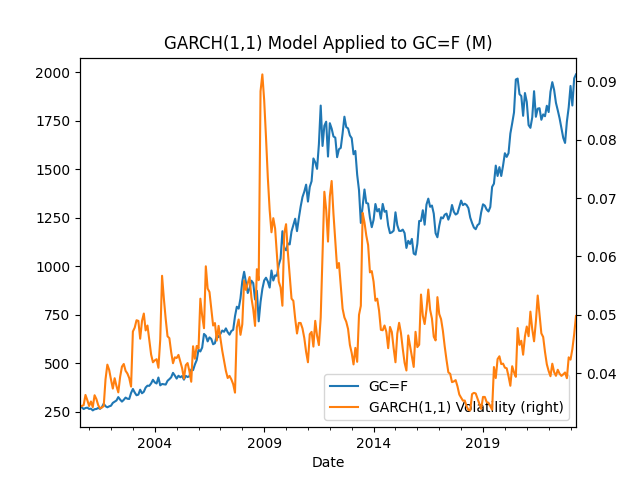

Data behind this chart, as committed beside it:
Date, GC=F, GARCH(1,1) Volatility
2000-08-31, 278.3, 
2000-09-30, 273.6, 0.03436
2000-10-31, 264.9, 0.0345
2000-11-30, 270.1, 0.03624
2000-12-31, 272.0, 0.03536
2001-01-31, 265.6, 0.03434
2001-02-28, 266.8, 0.03512
2001-03-31, 257.9, 0.03415
2001-04-30, 264.0, 0.03619
2001-05-31, 265.3, 0.03552
2001-06-30, 270.6, 0.03448
2001-07-31, 266.2, 0.03392
2001-08-31, 274.4, 0.0341
2001-09-30, 292.4, 0.03431
2001-10-31, 279.5, 0.03893
2001-11-30, 273.9, 0.04143
2001-12-31, 278.7, 0.04053
2002-01-31, 282.1, 0.03887
2002-02-28, 296.7, 0.03733
2002-03-31, 302.6, 0.03911
2002-04-30, 308.9, 0.03776
2002-05-31, 326.5, 0.03668
2002-06-30, 313.5, 0.03932
2002-07-31, 303.2, 0.04109
2002-08-31, 312.4, 0.04155
2002-09-30, 323.9, 0.04038
2002-10-31, 318.0, 0.03991
2002-11-30, 316.8, 0.03913
2002-12-31, 347.6, 0.03767
2003-01-31, 368.3, 0.04711
2003-02-28, 350.2, 0.04777
2003-03-31, 335.9, 0.04905
2003-04-30, 339.1, 0.04894
2003-05-31, 364.5, 0.04588
2003-06-30, 346.0, 0.04893
2003-07-31, 354.0, 0.0502
2003-08-31, 375.7, 0.0473
2003-09-30, 385.4, 0.04814
2003-10-31, 384.5, 0.04567
2003-11-30, 396.8, 0.04317
2003-12-31, 415.7, 0.04184
2004-01-31, 402.2, 0.04216
2004-02-29, 396.4, 0.04237
2004-03-31, 427.3, 0.0409
2004-04-30, 387.0, 0.04573
2004-05-31, 394.0, 0.05667
2004-06-30, 392.6, 0.05272
2004-07-31, 391.0, 0.04926
2004-08-31, 410.4, 0.0463
2004-09-30, 418.7, 0.04598
2004-10-31, 428.5, 0.04358
2004-11-30, 451.3, 0.04168
2004-12-31, 437.5, 0.04269
2005-01-31, 421.8, 0.04257
2005-02-28, 436.5, 0.04311
2005-03-31, 428.7, 0.042
2005-04-30, 435.0, 0.04083
2005-05-31, 416.3, 0.03904
2005-06-30, 435.9, 0.04134
2005-07-31, 429.9, 0.04171
... 213 more rows
